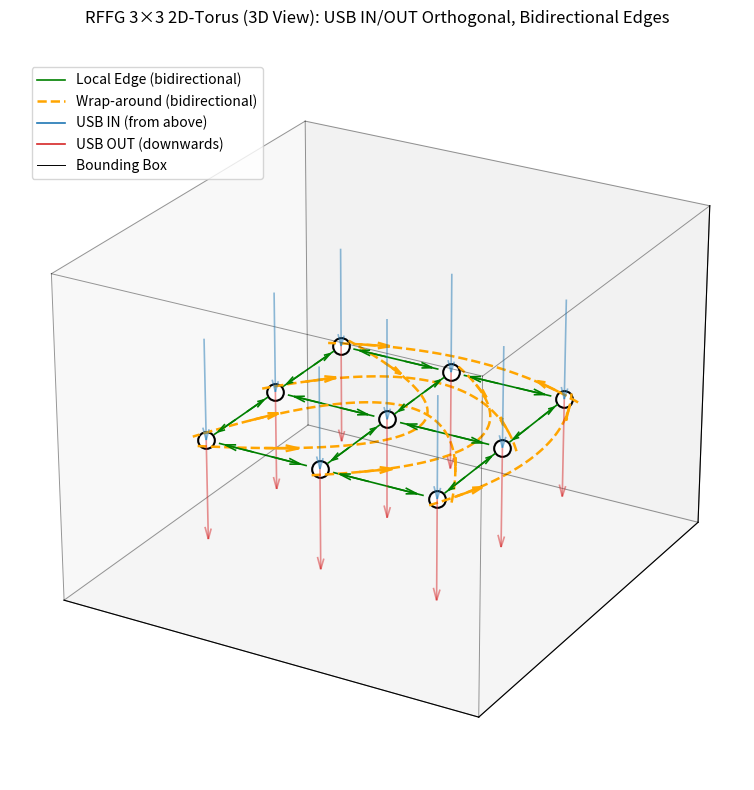

Generate this figure with matplotlib:
# -*- coding: utf-8 -*-
"""Zeichnung.ipynb

Automatically generated by Colab.

Original file is located at
    https://colab.research.google.com/<link-removed>
"""

# === RFFG 4x4 2D-Torus als 3D-Szene mit USB-IN/OUT und bidirektionalen Links ===
import numpy as np
import matplotlib.pyplot as plt
from mpl_toolkits.mplot3d import Axes3D  # noqa: F401 (needed to activate 3D)
from matplotlib.lines import Line2D

# ---------------- Styling / Parameter ----------------
N = 3                   # Gridgröße (N x N)
H = 0.9                 # USB-Pfeilhöhe (z-Versatz)
NODE_MS = 12             # Knotengröße (Marker size)
EDGE_W = 1.2            # Linienstärke lokale Kanten
WRAP_W = 1.8            # Linienstärke Wrap-Kanten
ARHEAD = 0.25           # Länge der Pfeilköpfe (in Plot-Koordinaten)
USB_LW = 1.2            # Linienstärke USB-Pfeile

COLOR_NODE = "black"
COLOR_EDGE = "green"
COLOR_WRAP = "orange"
COLOR_IN   = "#1f77b4"  # blau
COLOR_OUT  = "#d62728"  # rot
COLOR_BOX  = "black"     # Farbe für die Bounding Box

ELEV = 25               # Kamerawinkel
AZIM = -60

# ---------------- Hilfsfunktionen ----------------
def unit(v):
    v = np.asarray(v, dtype=float)
    n = np.linalg.norm(v)
    return v / (n + 1e-12)

def add_bidirectional_link(ax, p0, p1, color=COLOR_EDGE, lw=EDGE_W, ls='-'):
    """Zeichnet Linie + zwei Pfeilköpfe (an beiden Enden) im 3D."""
    p0 = np.array(p0, float); p1 = np.array(p1, float)
    # Hauptlinie
    ax.plot([p0[0], p1[0]], [p0[1], p1[1]], [p0[2], p1[2]], color=color, lw=lw, ls=ls)
    # Richtung
    u = unit(p1 - p0)
    # Pfeilkopf nahe p1 (zeigt p0->p1)
    start1 = p1 - u * (ARHEAD * 1.2)
    ax.quiver(start1[0], start1[1], start1[2], u[0], u[1], u[2],
              length=ARHEAD, arrow_length_ratio=0.4, color=color, lw=lw, normalize=False)
    # Pfeilkopf nahe p0 (zeigt p1->p0)
    start0 = p0 + u * (ARHEAD * 1.2)
    ax.quiver(start0[0], start0[1], start0[2], -u[0], -u[1], -u[2],
              length=ARHEAD, arrow_length_ratio=0.4, color=color, lw=lw, normalize=False)

def bezier_quad(p0, c, p1, t):
    """Quadratische Bézier-Kurve im 3D."""
    p0, c, p1 = map(np.asarray, (p0, c, p1))
    return (1-t)**2 * p0 + 2*(1-t)*t * c + t**2 * p1

def bezier_quad_tangent(p0, c, p1, t):
    """Tangent (Ableitung) der quadratischen Bézier-Kurve bei t."""
    p0, c, p1 = map(np.asarray, (p0, c, p1))
    return 2*(1-t)*(c - p0) + 2*t*(p1 - c)

def add_wrap_bezier_bidirectional(ax, p0, p1, ctrl, color=COLOR_WRAP, lw=WRAP_W, ls='--', npts=100):
    """Gekrümmte, gestrichelte Wrap-Kante mit Pfeilköpfen an beiden Richtungen."""
    ts = np.linspace(0, 1, npts)
    pts = np.array([bezier_quad(p0, ctrl, p1, t) for t in ts])
    ax.plot(pts[:,0], pts[:,1], pts[:,2], color=color, lw=lw, ls=ls)
    # Pfeilkopf in Start-Richtung (t klein)
    t0 = 0.10
    P0 = bezier_quad(p0, ctrl, p1, t0)
    T0 = unit(bezier_quad_tangent(p0, ctrl, p1, t0))
    ax.quiver(P0[0], P0[1], P0[2], T0[0], T0[1], T0[2],
              length=ARHEAD, arrow_length_ratio=0.4, color=color, lw=lw, normalize=False)
    # Pfeilkopf in End-Richtung (t groß, rückwärts)
    t1 = 0.90
    P1 = bezier_quad(p0, ctrl, p1, t1)
    T1 = unit(bezier_quad_tangent(p0, ctrl, p1, t1))
    ax.quiver(P1[0], P1[1], P1[2], -T1[0], -T1[1], -T1[2],
              length=ARHEAD, arrow_length_ratio=0.4, color=color, lw=lw, normalize=False)

def add_usb_io(ax, xy, up=H, color_in=COLOR_IN, color_out=COLOR_OUT):
    """USB-IN (blau) von oben -> Knoten, USB-OUT (rot) vom Knoten nach unten."""
    x, y = xy
    # IN: (x,y,H) -> (x,y,0)
    ax.quiver(x, y, H, 0, 0, -H, length=1.0, color=color_in, lw=USB_LW,
              arrow_length_ratio=0.12, normalize=False, alpha=0.5)
    # OUT: (x,y,0) -> (x,y,-H)
    ax.quiver(x, y, 0, 0, 0, -H, length=1.0, color=color_out, lw=USB_LW,
              arrow_length_ratio=0.12, normalize=False, alpha=0.5)

# ---------------- Szene aufbauen ----------------
fig = plt.figure(figsize=(9,8))
ax = fig.add_subplot(111, projection='3d')
ax.view_init(elev=ELEV, azim=AZIM)

# Grid-Layout (z=0) und Knoten zeichnen
pos = {}
for r in range(N):
    for c in range(N):
        x, y, z = c, (N-1-r), 0.0
        pos[(r,c)] = np.array([x,y,z])
        ax.plot([x], [y], [z], marker='o', ms=NODE_MS,
                markerfacecolor='white', markeredgecolor=COLOR_NODE, markeredgewidth=1.5)

# Lokale bidirektionale Kanten (E und S, um Doppelungen zu vermeiden)
for r in range(N):
    for c in range(N):
        p = pos[(r,c)]
        if c < N-1:  # East
            q = pos[(r,c+1)]
            add_bidirectional_link(ax, p + np.array([0.12,0,0]), q - np.array([0.12,0,0]),
                                   color=COLOR_EDGE, lw=EDGE_W, ls='-')
        if r < N-1:  # South
            q = pos[(r+1,c)]
            add_bidirectional_link(ax, p - np.array([0,0.12,0]), q + np.array([0,0.12,0]),
                                   color=COLOR_EDGE, lw=EDGE_W, ls='-')

# Wrap-around horizontal (rechts -> links je Zeile)
pad = 0.55
ymax = (N-1) + 0.0
for r in range(N):
    pR = pos[(r, N-1)] + np.array([+0.12,0,0])
    pL = pos[(r, 0)]   - np.array([+0.12,0,0])
    ctrl = np.array([(pR[0]+pL[0])/2, ymax + pad, 0.0])  # leicht oberhalb der Box
    add_wrap_bezier_bidirectional(ax, pR, pL, ctrl, color=COLOR_WRAP, lw=WRAP_W, ls='--')

# Wrap-around vertikal (unten -> oben je Spalte)
xmax = (N-1) + 0.0
for c in range(N):
    pB = pos[(N-1, c)] - np.array([0,0.12,0])
    pT = pos[(0,    c)] + np.array([0,0.12,0])
    ctrl = np.array([xmax + pad, (pB[1]+pT[1])/2, 0.0])  # rechts neben der Box
    add_wrap_bezier_bidirectional(ax, pB, pT, ctrl, color=COLOR_WRAP, lw=WRAP_W, ls='--')

# USB I/O an jedem Knoten (orthogonal zur Ebene)
for r in range(N):
    for c in range(N):
        xy = pos[(r,c)][:2]
        add_usb_io(ax, xy, up=H, color_in=COLOR_IN, color_out=COLOR_OUT)

# Add bounding box edges
x_min, x_max = -0.8, N-1+0.8
y_min, y_max = -0.8, N-1+0.8
z_min, z_max = -H-0.4, H+0.7

# Define corners of the bounding box
corners = [
    (x_min, y_min, z_min), (x_max, y_min, z_min),
    (x_min, y_max, z_min), (x_max, y_max, z_min),
    (x_min, y_min, z_max), (x_max, y_min, z_max),
    (x_min, y_max, z_max), (x_max, y_max, z_max),
]

# Define edges of the bounding box by connecting corners
edges = [
    (0, 1), (0, 2), (0, 4),
    (1, 3), (1, 5),
    (2, 3), (2, 6),
    (3, 7),
    (4, 5), (4, 6),
    (5, 7),
    (6, 7),
]

# Draw the edges
for i, j in edges:
    p0 = corners[i]
    p1 = corners[j]
    ax.plot([p0[0], p1[0]], [p0[1], p1[1]], [p0[2], p1[2]], color=COLOR_BOX, linestyle='-', linewidth=0.7, alpha=0.4)


# Achsen & Limits
ax.set_xlim(x_min, x_max)
ax.set_ylim(y_min, y_max)
ax.set_zlim(z_min, z_max)
ax.set_xticks([]); ax.set_yticks([]); ax.set_zticks([])

# Legende
legend_lines = [
    Line2D([0],[0], color=COLOR_EDGE, lw=EDGE_W, label="Local Edge (bidirectional)"),
    Line2D([0],[0], color=COLOR_WRAP, lw=WRAP_W, ls='--', label="Wrap-around (bidirectional)"),
    Line2D([0],[0], color=COLOR_IN,  lw=USB_LW, label="USB IN (from above)"),
    Line2D([0],[0], color=COLOR_OUT, lw=USB_LW, label="USB OUT (downwards)"),
    Line2D([0],[0], color=COLOR_BOX, lw=0.7, label="Bounding Box"),
]
ax.legend(handles=legend_lines, loc='upper left', bbox_to_anchor=(0.02, 0.98))

ax.set_title("RFFG 3×3 2D-Torus (3D View): USB IN/OUT Orthogonal, Bidirectional Edges", pad=16)

plt.tight_layout()
plt.savefig("RFFG_torus3x3_io_3D.pdf")
plt.savefig("RFFG_torus3x3_io_3D.png", dpi=300)
print("Saved: RFFG_torus3x3_io_3D.pdf / RFFG_torus3x3_io_3D.png")

# Anzeige (interaktiv in Colab drehbar)
plt.show()